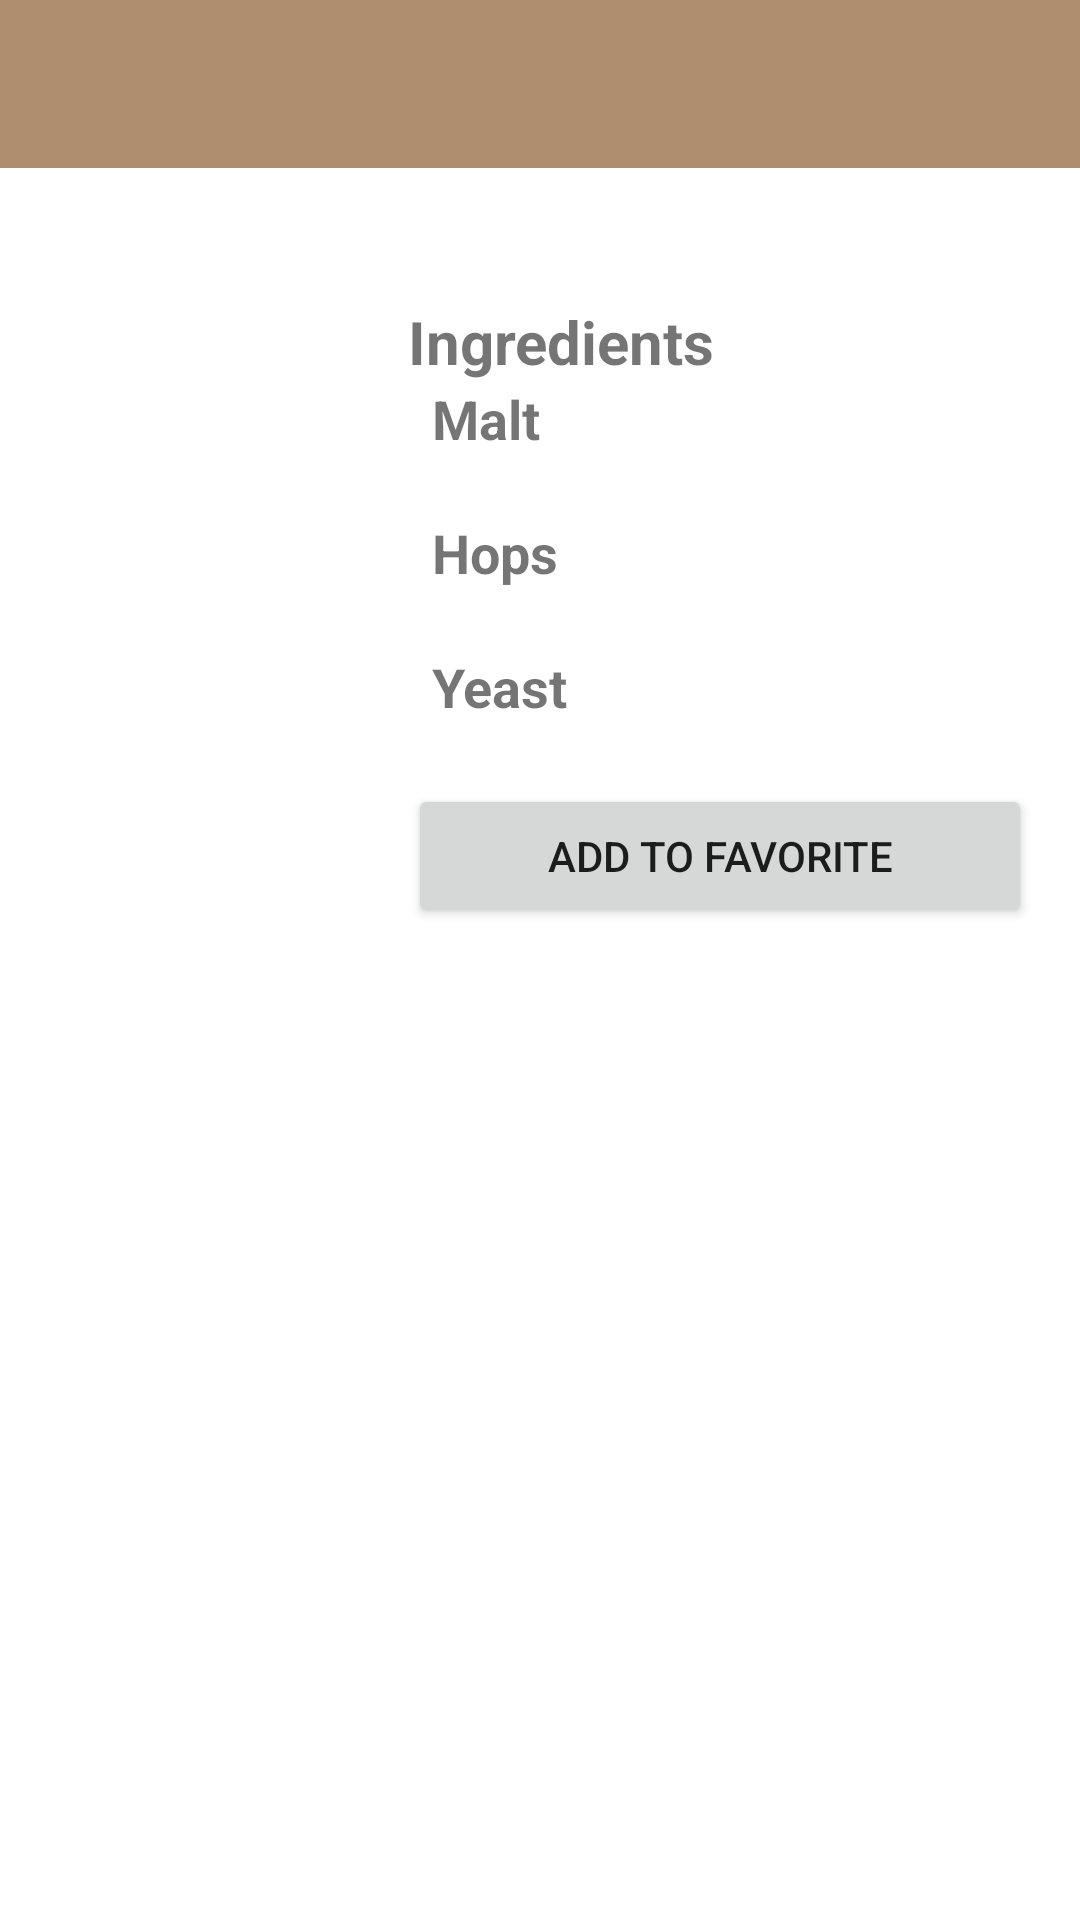

Layout XML and referenced resources for this Android screen:
<!-- AndroidManifest.xml: application theme Theme.PunkAPIMVVM -->
<!-- res/layout/activity_beer_details.xml -->
<?xml version="1.0" encoding="utf-8"?>
<androidx.constraintlayout.widget.ConstraintLayout xmlns:android="http://schemas.android.com/apk/res/android"
    xmlns:app="http://schemas.android.com/apk/res-auto"
    xmlns:tools="http://schemas.android.com/tools"
    android:layout_width="match_parent"
    android:layout_height="match_parent"
    tools:context=".presentation.beerdetails.BeerDetailsActivity">

    <androidx.appcompat.widget.Toolbar
        android:id="@+id/beerDetailsToolbar"
        android:layout_width="match_parent"
        android:layout_height="?android:attr/actionBarSize"
        android:background="?android:attr/colorPrimary"
        app:layout_constraintEnd_toEndOf="parent"
        app:layout_constraintStart_toStartOf="parent"
        app:layout_constraintTop_toTopOf="parent"
        app:titleTextColor="@color/white" />

    <LinearLayout
        android:layout_width="0dp"
        android:layout_height="0dp"
        android:orientation="horizontal"
        app:layout_constraintBottom_toBottomOf="parent"
        app:layout_constraintEnd_toEndOf="parent"
        app:layout_constraintHorizontal_bias="0.5"
        app:layout_constraintStart_toStartOf="parent"
        app:layout_constraintTop_toBottomOf="@+id/beerDetailsToolbar">

        <ImageView
            android:id="@+id/imageBeerDetails"
            android:layout_width="0dp"
            android:layout_height="match_parent"
            android:layout_weight="1"
            tools:srcCompat="@tools:sample/avatars" />

        <ScrollView
            android:layout_width="0dp"
            android:layout_height="match_parent"
            android:layout_weight="2"
            android:padding="16dp">

            <LinearLayout
                android:layout_width="match_parent"
                android:layout_height="wrap_content"
                android:orientation="vertical">

                <TextView
                    android:id="@+id/beerDetailsDescription"
                    android:layout_width="match_parent"
                    android:layout_height="wrap_content"
                    android:textSize="15sp"
                    tools:text="BeerDescription" />

                <TextView
                    android:layout_width="match_parent"
                    android:layout_height="wrap_content"
                    android:layout_marginTop="8dp"
                    android:text="Ingredients"
                    android:textSize="20sp"
                    android:textStyle="bold" />

                <TextView
                    android:layout_width="match_parent"
                    android:layout_height="wrap_content"
                    android:layout_marginStart="8dp"
                    android:text="Malt"
                    android:textSize="18sp"
                    android:textStyle="bold" />

                <TextView
                    android:id="@+id/beerDetailsMalt"
                    android:layout_width="match_parent"
                    android:layout_height="wrap_content"
                    android:layout_marginStart="8dp"
                    android:textSize="15sp"
                    tools:text="BeerMaltList" />

                <TextView
                    android:layout_width="match_parent"
                    android:layout_height="wrap_content"
                    android:layout_marginStart="8dp"
                    android:text="Hops"
                    android:textSize="18sp"
                    android:textStyle="bold" />

                <TextView
                    android:id="@+id/beerDetailsHops"
                    android:layout_width="match_parent"
                    android:layout_height="wrap_content"
                    android:layout_marginStart="8dp"
                    android:textSize="15sp"
                    tools:text="BeerHopLIst" />

                <TextView
                    android:layout_width="match_parent"
                    android:layout_height="wrap_content"
                    android:layout_marginStart="8dp"
                    android:text="Yeast"
                    android:textSize="18sp"
                    android:textStyle="bold" />

                <TextView
                    android:id="@+id/beerDetailsYeast"
                    android:layout_width="match_parent"
                    android:layout_height="wrap_content"
                    android:layout_marginStart="8dp"
                    android:textSize="15sp"
                    tools:text="BeerYeast" />

                <Button
                    android:id="@+id/buttonFavorite"
                    android:layout_width="match_parent"
                    android:layout_height="wrap_content"
                    android:text="Add to Favorite" />


            </LinearLayout>

        </ScrollView>
    </LinearLayout>

</androidx.constraintlayout.widget.ConstraintLayout>
<!-- resources referenced by this layout -->
<resources>
  <style name="Theme.PunkAPIMVVM" parent="Theme.MaterialComponents.DayNight.NoActionBar">
          
          <item name="colorPrimary">#AE8E6F</item>
          <item name="colorPrimaryVariant">#977B60</item>
          <item name="colorOnPrimary">@color/white</item>
          
          <item name="colorSecondary">@color/teal_200</item>
          <item name="colorSecondaryVariant">@color/teal_700</item>
          <item name="colorOnSecondary">@color/black</item>
          
          <item name="android:statusBarColor" tools:targetApi="l">?attr/colorPrimaryVariant</item>
          <item name="colorControlNormal">@color/white</item>
          
      </style>
  <!-- not gathered from this repository: default colours our renderer supplied (Android Studio template values) -->
  <color name="teal_200">#FF03DAC5</color>
  <color name="teal_700">#FF018786</color>
  <color name="black">#FF000000</color>
  <color name="white">#FFFFFFFF</color>
</resources>
